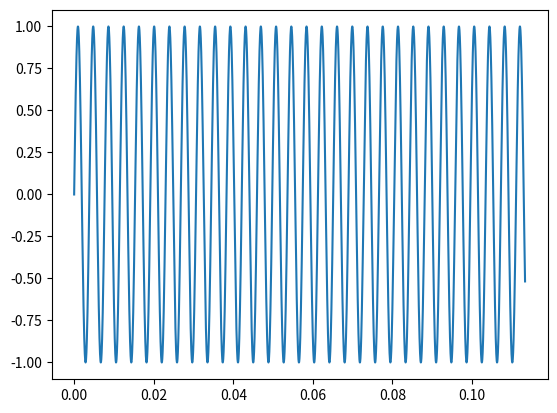

Reproduce this figure in Python.
import matplotlib.pyplot as plt
import numpy as np

x = np.linspace(0,1,44100)
y = np.sin(x * 261 * 2 * np.pi)
plt.plot(x[:5000],y[:5000])
plt.show()